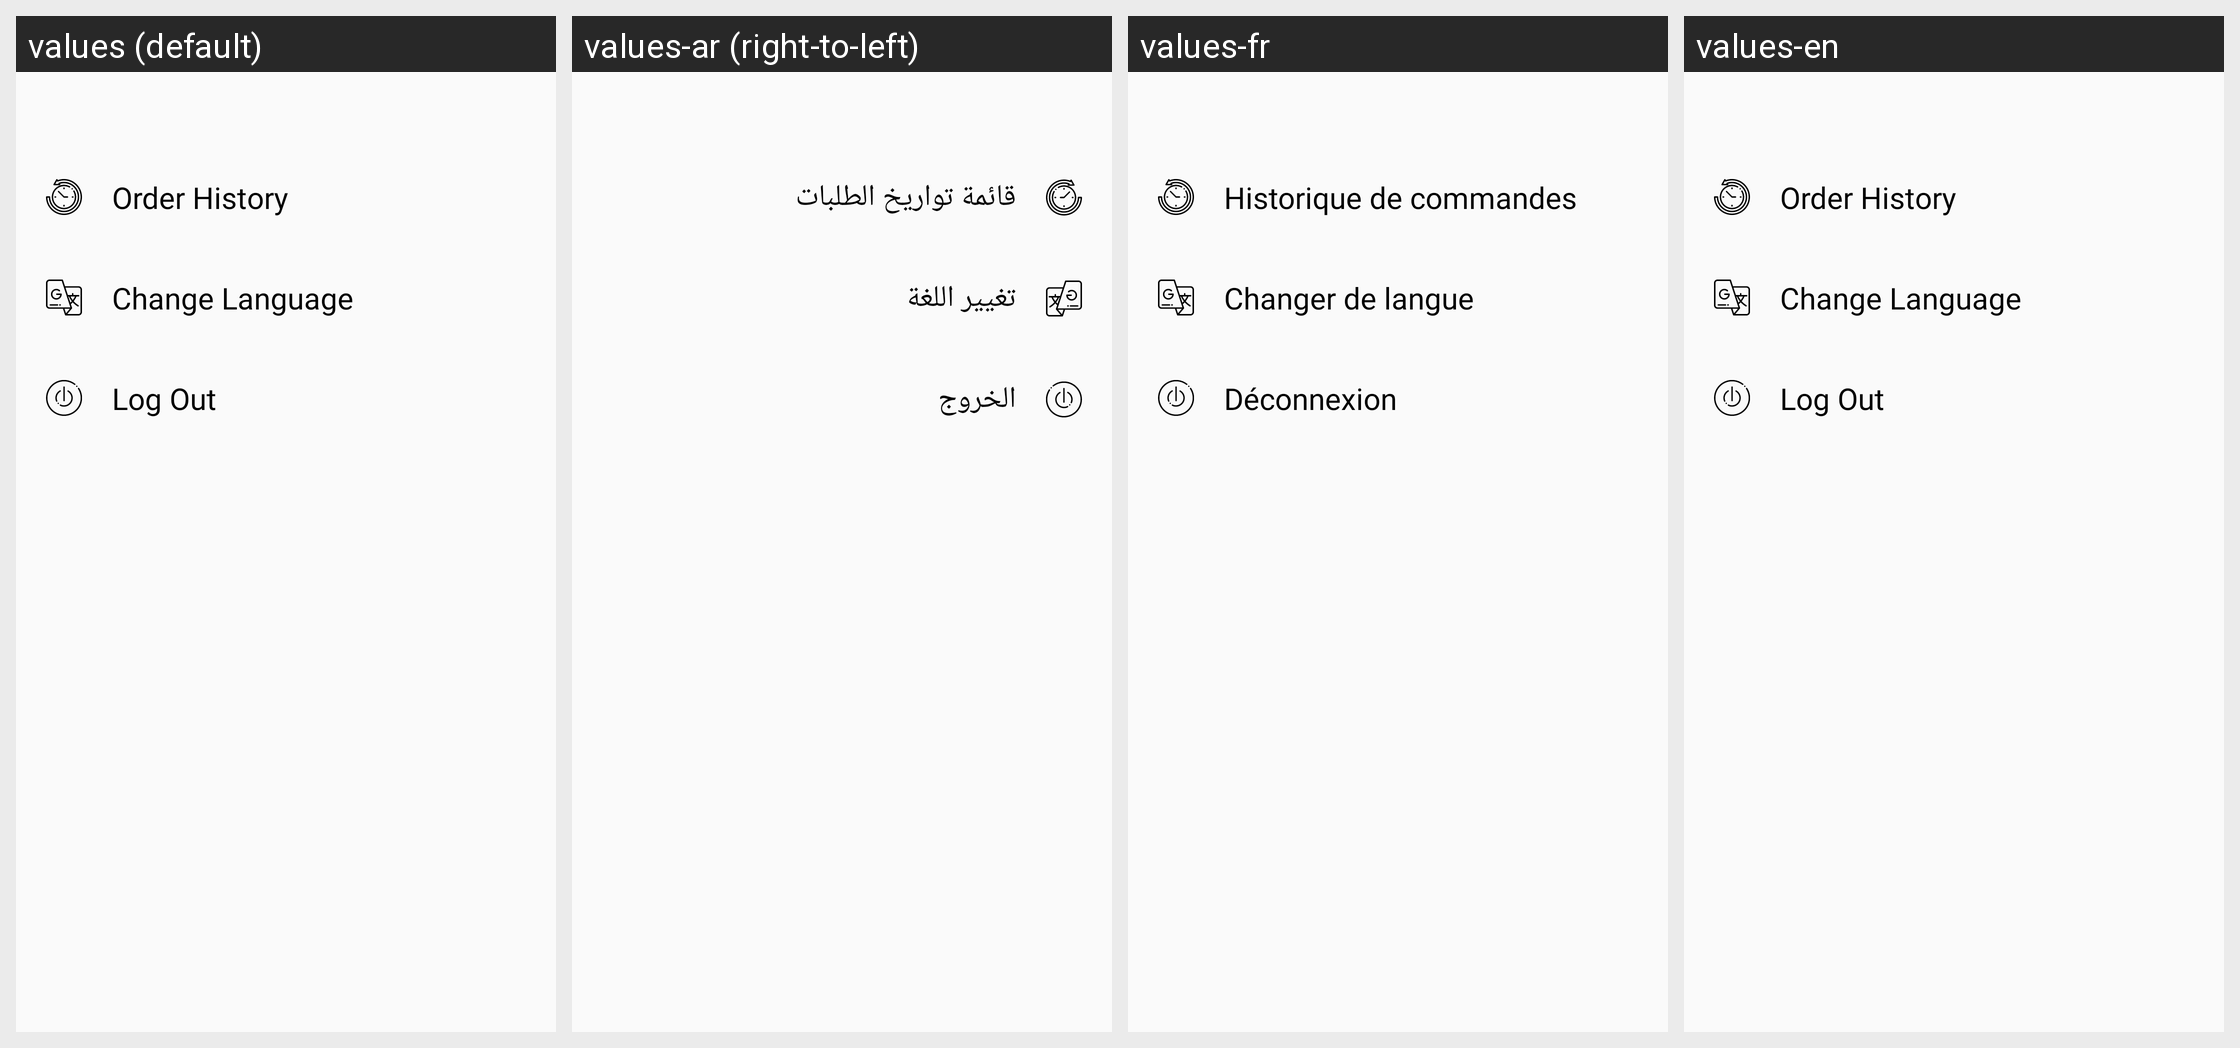

Here is an Android app screen in its default locale and in the app's own translations. Write out the translated-string differences for the strings that appear on this screen.
Android screen res/layout/fragment_settings.xml rendered under 4 locales, left to right: values (default), values-ar (right-to-left), values-fr, values-en. Device: Nexus 5 (rendered at 1080×1920; each locale shown at half size, 540×960, under a caption strip naming it); theme AppTheme.
Strings drawn on this screen, with the default value and each locale's value (text and hints the layout hard-codes, and strings that could not be matched under every locale, appear in the picture but are not listed):

order_history
  values: Order History
  values-ar: قائمة تواريخ الطلبات
  values-fr: Historique de commandes
  values-en: Order History

change_language
  values: Change Language
  values-ar: تغيير اللغة
  values-fr: Changer de langue
  values-en: Change Language

log_out
  values: Log Out
  values-ar: الخروج
  values-fr: Déconnexion
  values-en: Log Out
